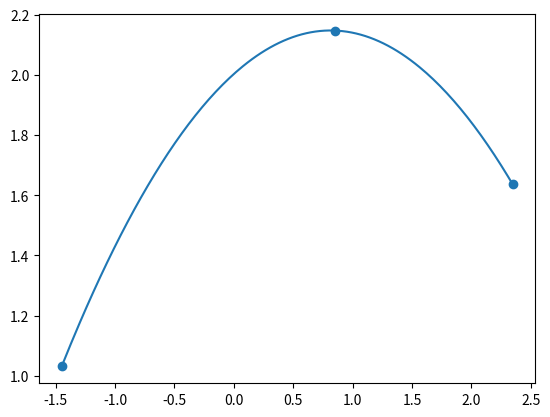

The matplotlib source for this figure:
import matplotlib.pyplot as plt
import numpy as np


def best_poly(x: list[float], y: list[float], k: int) -> list[float]:
    n = len(x)
    if n <= k:
        raise ValueError(
            'O número de pontos deve ser maior que o grau k do polinômio')

    somas = {}
    somas[0] = n
    for n in range(1, 2*k+1):
        somas[n] = sum(xi**n for xi in x)

    A = []
    B = []
    for i in range(k+1):
        row = []
        for j in range(k+1):
            row.append(somas[i+j])
        A.append(row)
        if i == 0:
            B.append(sum(y))
        else:
            B.append(sum(xi ** i * yi for xi, yi in zip(x, y)))

    return np.linalg.solve(A, B)


x = [-1.45, 0.854, 2.346]
y = [1.031, 2.147, 1.637]
# n = 10
# x = np.linspace(-2, 2, n)
# y = [2+0.5 * xi + 2.1 * xi ** 2 + np.pi * np.random.random() for xi in x]
k = 2

coeffs = best_poly(x, y, k)

print('coeficientes')
for a in coeffs:
    '{:.10f}'.format(a)
    print(f'{a}')


def p(x, coeffs):
    return coeffs[0] + sum(ci * x ** i for i, ci in enumerate(coeffs[1:], 1))


t = np.linspace(min(x), max(x), 200)
pt = [p(ti, coeffs)for ti in t]

plt.plot(t, pt)
plt.scatter(x, y)

plt.savefig('best_poly.png')
